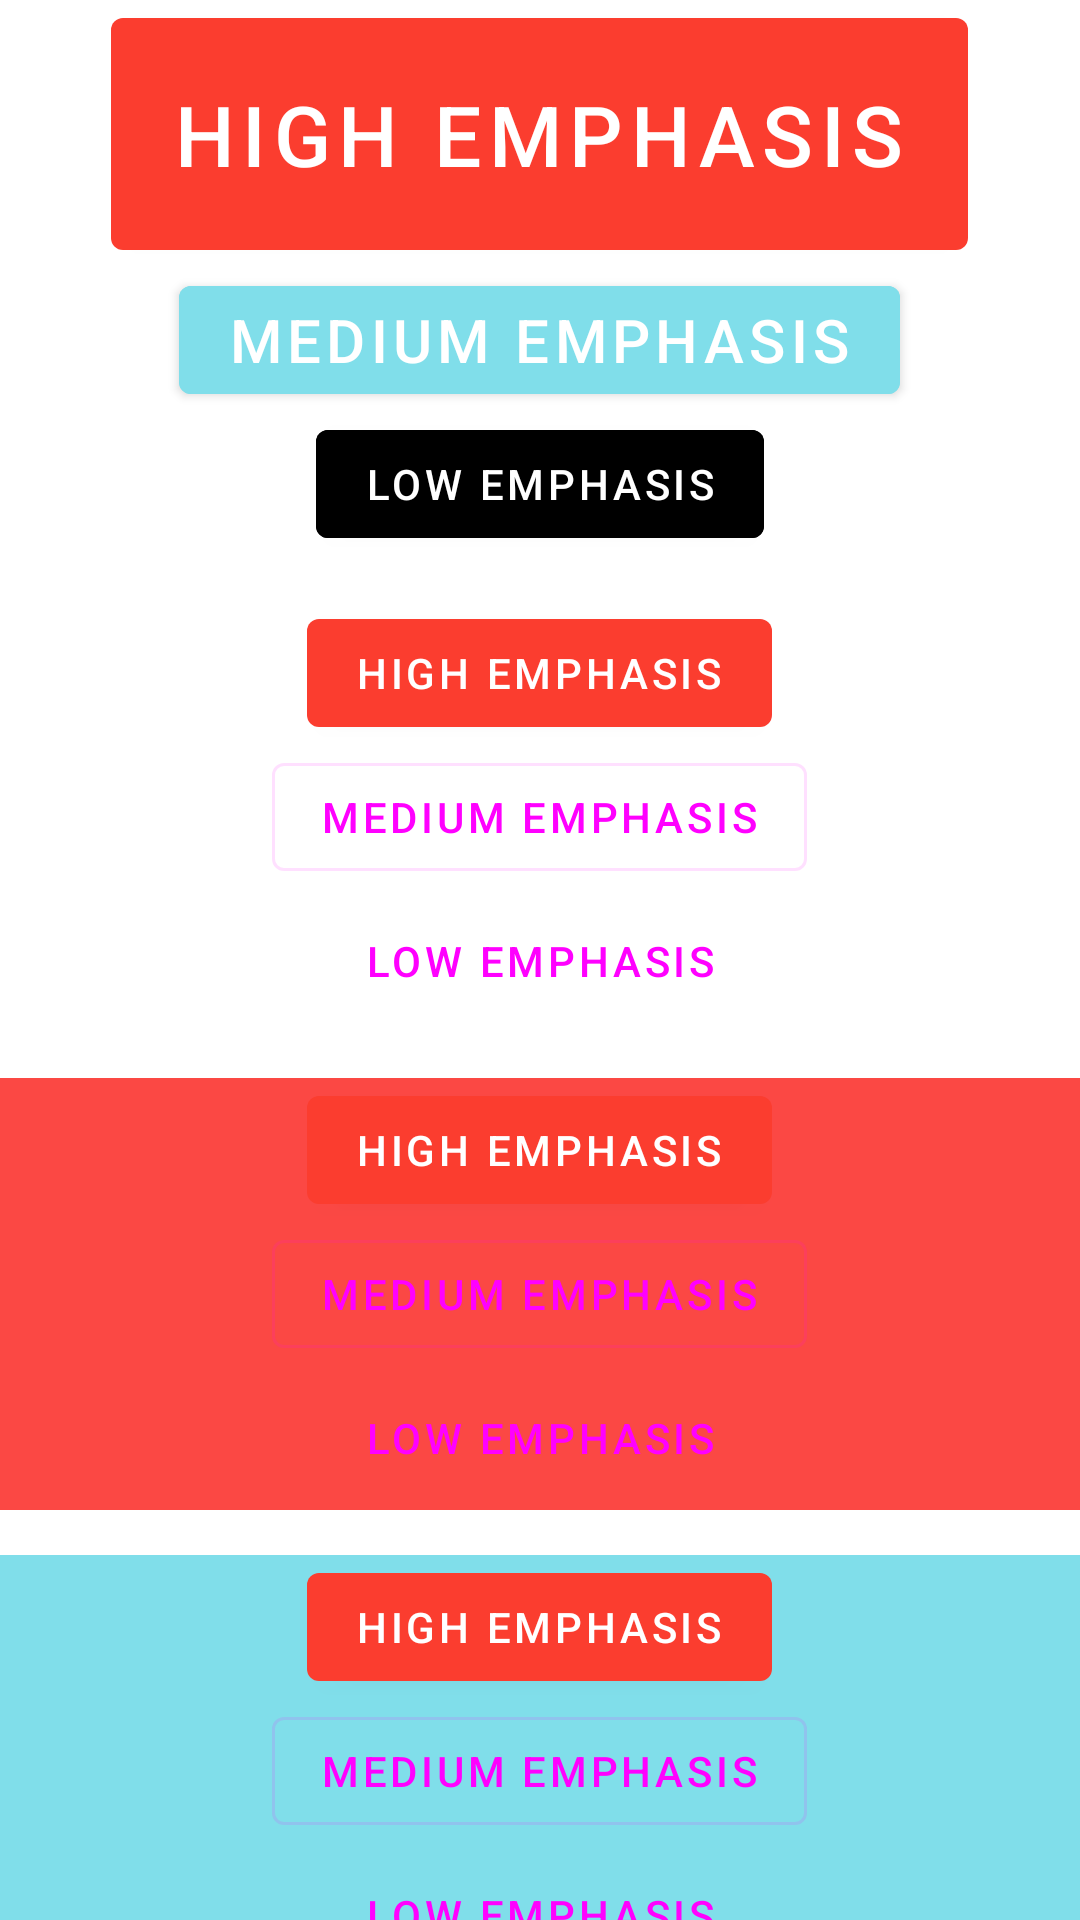

Layout XML and referenced resources for this Android screen:
<!-- AndroidManifest.xml: application theme Theme.NASAApp -->
<!-- res/layout/fragment_ux_button.xml -->
<?xml version="1.0" encoding="utf-8"?>
<LinearLayout xmlns:android="http://schemas.android.com/apk/res/android"
    xmlns:app="http://schemas.android.com/apk/res-auto"
    xmlns:tools="http://schemas.android.com/tools"
    android:id="@+id/container"
    android:layout_width="match_parent"
    android:layout_height="match_parent"
    android:gravity="center_horizontal"
    android:orientation="vertical">

    <androidx.core.widget.NestedScrollView
        android:layout_width="match_parent"
        android:layout_height="match_parent">

        <LinearLayout
            android:layout_width="match_parent"
            android:layout_height="match_parent"
            android:orientation="vertical">
            <LinearLayout
                android:layout_width="match_parent"
                android:layout_height="wrap_content"
                android:gravity="center"
                android:orientation="vertical">

                <com.google.android.material.button.MaterialButton
                    android:layout_width="wrap_content"
                    android:layout_height="wrap_content"
                    android:padding="20dp"
                    android:text="high emphasis"
                    android:textSize="28dp"/>

                <com.google.android.material.button.MaterialButton
                    android:layout_width="wrap_content"
                    android:layout_height="wrap_content"
                    android:text="medium emphasis"
                    android:textSize="20dp"
                    android:backgroundTint="@color/cyan_200"/>

                <com.google.android.material.button.MaterialButton
                    android:layout_width="wrap_content"
                    android:layout_height="wrap_content"
                    android:text="low emphasis"
                    android:backgroundTint="@color/textDarkDisabled"/>

            </LinearLayout>

            <View
                android:layout_width="match_parent"
                android:layout_height="15dp" />

            <LinearLayout
                android:layout_width="match_parent"
                android:layout_height="wrap_content"
                android:gravity="center"
                android:orientation="vertical">

                <com.google.android.material.button.MaterialButton
                    android:layout_width="wrap_content"
                    android:layout_height="wrap_content"
                    android:text="high emphasis"
                    />

                <com.google.android.material.button.MaterialButton
                    android:layout_width="wrap_content"
                    android:layout_height="wrap_content"
                    style="?attr/materialButtonOutlinedStyle"
                    android:text="medium emphasis"
                    />

                <com.google.android.material.button.MaterialButton
                    android:layout_width="wrap_content"
                    android:layout_height="wrap_content"
                    android:text="low emphasis"
                    style="@style/Widget.MaterialComponents.Button.TextButton"/>
            </LinearLayout>

            <View
                android:layout_width="match_parent"
                android:layout_height="15dp" />

            <LinearLayout
                android:layout_width="match_parent"
                android:layout_height="wrap_content"
                android:background="@color/red_200"
                android:gravity="center"
                android:orientation="vertical">

                <com.google.android.material.button.MaterialButton
                    android:layout_width="wrap_content"
                    android:layout_height="wrap_content"
                    android:text="high emphasis"
                    />

                <com.google.android.material.button.MaterialButton
                    android:layout_width="wrap_content"
                    android:layout_height="wrap_content"
                    style="?attr/materialButtonOutlinedStyle"
                    android:text="medium emphasis"
                    />

                <com.google.android.material.button.MaterialButton
                    android:layout_width="wrap_content"
                    android:layout_height="wrap_content"
                    android:text="low emphasis"
                    style="@style/Widget.MaterialComponents.Button.TextButton"/>
            </LinearLayout>

            <View
                android:layout_width="match_parent"
                android:layout_height="15dp" />

            <LinearLayout
                android:layout_width="match_parent"
                android:layout_height="wrap_content"
                android:background="@color/cyan_200"
                android:gravity="center"
                android:orientation="vertical">

                <com.google.android.material.button.MaterialButton
                    android:layout_width="wrap_content"
                    android:layout_height="wrap_content"
                    android:text="high emphasis"
                    />

                <com.google.android.material.button.MaterialButton
                    android:layout_width="wrap_content"
                    android:layout_height="wrap_content"
                    style="?attr/materialButtonOutlinedStyle"
                    android:text="medium emphasis"
                    />

                <com.google.android.material.button.MaterialButton
                    android:layout_width="wrap_content"
                    android:layout_height="wrap_content"
                    android:text="low emphasis"
                    style="@style/Widget.MaterialComponents.Button.TextButton"/>
            </LinearLayout>

            <View
                android:layout_width="match_parent"
                android:layout_height="15dp" />

            <LinearLayout
                android:layout_width="match_parent"
                android:layout_height="wrap_content"
                android:gravity="center"
                android:orientation="vertical">

                <com.google.android.material.button.MaterialButton
                    android:layout_width="wrap_content"
                    android:layout_height="wrap_content"
                    android:text="high emphasis"
                    style="@style/Widget.Material3.Button"
                    />

                <com.google.android.material.button.MaterialButton
                    android:layout_width="wrap_content"
                    android:layout_height="wrap_content"
                    android:text="high emphasis"
                    style="@style/Widget.Material3.Button.TonalButton"
                    />

                <com.google.android.material.button.MaterialButton
                    android:layout_width="wrap_content"
                    android:layout_height="wrap_content"
                    style="@style/Widget.Material3.Button.OutlinedButton"
                    android:text="medium emphasis"
                    />

                <com.google.android.material.button.MaterialButton
                    android:layout_width="wrap_content"
                    android:layout_height="wrap_content"
                    android:text="low emphasis"
                    style="@style/Widget.Material3.Button.TextButton"/>
            </LinearLayout>

        </LinearLayout>
    </androidx.core.widget.NestedScrollView>



</LinearLayout>
<!-- resources referenced by this layout -->
<resources>
  <color name="cyan_200">#80DEEA</color>
  <color name="red_200">#FB4844</color>
  <style name="Theme.NASAApp" parent="Theme.MaterialComponents.DayNight.NoActionBar">
          
          <item name="android:statusBarColor">?superColor1_700</item>
          <item name="android:navigationBarColor">?superColor1_700</item>
          <item name="colorPrimary">?superColor1_600</item>
          <item name="colorOnPrimary">@color/white</item>
          <item name="colorPrimaryContainer">?superColor1_100</item>
          <item name="colorOnPrimaryContainer">?superColor1_900</item>
          <item name="colorPrimaryInverse">?superColor1_200</item>
          <item name="colorSecondary">?superColor2_600</item>
          <item name="colorOnSecondary">@color/white</item>
          <item name="colorSecondaryContainer">?superColor2_100</item>
          <item name="colorOnSecondaryContainer">?superColor2_900</item>
          <item name="colorTertiary">?superColor3_600</item>
          <item name="colorOnTertiary">@color/white</item>
          <item name="colorTertiaryContainer">?superColor3_100</item>
          <item name="colorOnTertiaryContainer">?superColor3_900</item>
          <item name="colorOnSurface">?superColor3_800</item>
  
          <item name="floatingActionButtonStyle">@style/myFloatingActionButtonStyle</item>
          <item name="bottomAppBarStyle">@style/myBottomAppBarStyle</item>
          <item name="materialButtonStyle">@style/myButtonStyle</item>
          <item name="switchStyle">@style/mySwitchStyle</item>
      </style>
  <color name="white">#FFFFFFFF</color>
  <style name="myFloatingActionButtonStyle" parent="Widget.MaterialComponents.FloatingActionButton">
  
          <item name="android:backgroundTint">#0E2ADF</item>
      </style>
  <style name="myBottomAppBarStyle" parent="Widget.MaterialComponents.BottomAppBar">
          <item name="android:backgroundTint">#343853</item>
          <item name="tint">@color/white</item>
      </style>
  <style name="myButtonStyle" parent="Widget.MaterialComponents.Button">
          <item name="backgroundTint">@color/red_600</item>
      </style>
  <style name="mySwitchStyle" parent="Widget.MaterialComponents.CompoundButton.Switch">
          <item name="android:textColor">@color/cyan_900</item>
          <item name="trackTint">@color/red_900</item>
      </style>
  <color name="red_600">#FB3D2F</color>
  <color name="cyan_900">#006064</color>
  <color name="red_900">#AE0B0B</color>
</resources>
